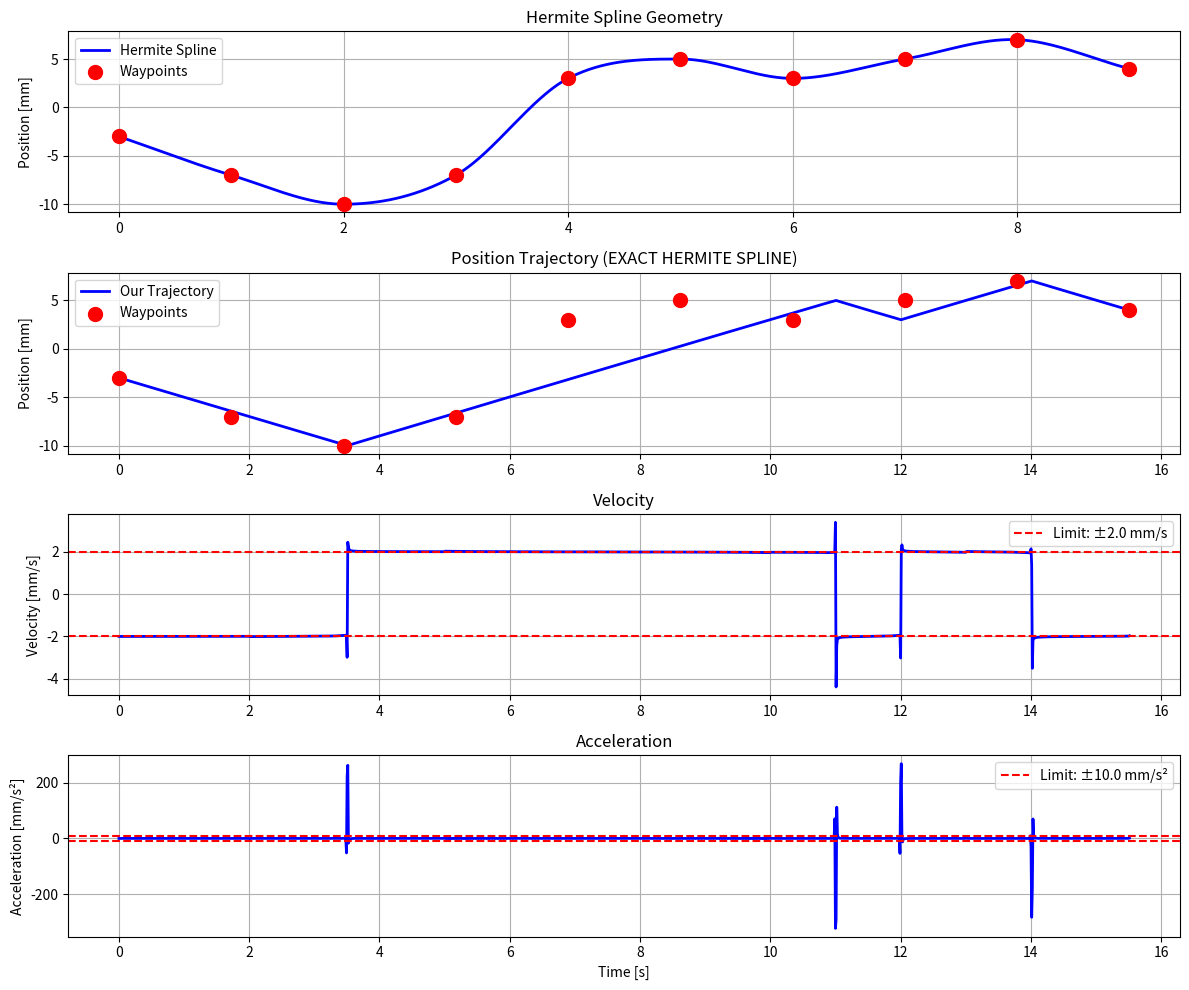

Here is the Python script that generated this plot:
import numpy as np
import matplotlib.pyplot as plt
from scipy.interpolate import CubicHermiteSpline
from scipy.integrate import solve_ivp

# Waypoints
waypoints = np.array([-3.0, -7.0, -10.0, -7.0, 3.0, 5.0, 3.0, 5.0, 7.0, 4.0])
num_waypoints = len(waypoints)

print("Waypoints:", waypoints)

# Create smooth Hermite spline
u_waypoints = np.arange(num_waypoints)
velocities_at_waypoints = np.zeros(num_waypoints)

for i in range(num_waypoints):
    if i == 0:
        velocities_at_waypoints[i] = (waypoints[i+1] - waypoints[i])
    elif i == num_waypoints - 1:
        velocities_at_waypoints[i] = (waypoints[i] - waypoints[i-1])
    else:
        velocities_at_waypoints[i] = (waypoints[i+1] - waypoints[i-1]) / 2.0

hermite_spline = CubicHermiteSpline(u_waypoints, waypoints, velocities_at_waypoints)

# Sample for visualization
u_dense = np.linspace(0, num_waypoints-1, 500)
spline_positions = hermite_spline(u_dense)

# Your constraints
v_max = 2.0   # mm/s in joint space
a_max = 10.0  # mm/s² in joint space

# Compute path velocity limit at each point
# v_path = how fast we move along path parameter u
# v_joint = |dp/du| * v_path
# So: v_path_max = v_max / |dp/du|

u_samples = np.linspace(0, num_waypoints-1, 1000)
dp_du = hermite_spline.derivative()(u_samples)  # Derivative of position w.r.t. u

# Maximum path velocity at each point (avoid division by zero)
v_path_max = np.abs(v_max / (np.abs(dp_du) + 1e-6))

# Similarly for acceleration (simplified - assumes constant path velocity locally)
a_path_max = np.abs(a_max / (np.abs(dp_du) + 1e-6))

# For now: use simple constant velocity profile (we can improve this)
# Time to traverse path at maximum safe velocity
dt = np.diff(u_samples) / v_path_max[:-1]
t_samples = np.concatenate([[0], np.cumsum(dt)])
total_time = t_samples[-1]

print(f"\nTotal trajectory time: {total_time:.3f} seconds")

# Now sample the trajectory at control rate
control_rate = 100  # Hz
t_control = np.linspace(0, total_time, int(total_time * control_rate))

# Interpolate to get u(t)
u_traj = np.interp(t_control, t_samples, u_samples)

# Get actual positions, velocities, accelerations
positions_traj = hermite_spline(u_traj)
velocities_traj = hermite_spline.derivative()(u_traj) * np.gradient(u_traj, t_control)
accelerations_traj = np.gradient(velocities_traj, t_control)

# Plot everything
plt.figure(figsize=(12, 10))

# Subplot 1: Hermite spline
plt.subplot(4, 1, 1)
plt.plot(u_dense, spline_positions, 'b-', linewidth=2, label='Hermite Spline')
plt.scatter(u_waypoints, waypoints, color='red', s=100, zorder=5, label='Waypoints')
plt.ylabel('Position [mm]')
plt.title('Hermite Spline Geometry')
plt.legend()
plt.grid(True)

# Subplot 2: Position trajectory
plt.subplot(4, 1, 2)
plt.plot(t_control, positions_traj, 'b-', linewidth=2, label='Our Trajectory')
waypoint_times = np.linspace(0, total_time, num_waypoints)
plt.scatter(waypoint_times, waypoints, color='red', s=100, zorder=5, label='Waypoints')
plt.ylabel('Position [mm]')
plt.title('Position Trajectory (EXACT HERMITE SPLINE)')
plt.legend()
plt.grid(True)

# Subplot 3: Velocity
plt.subplot(4, 1, 3)
plt.plot(t_control, velocities_traj, 'b-', linewidth=2)
plt.axhline(y=v_max, color='r', linestyle='--', label=f'Limit: ±{v_max} mm/s')
plt.axhline(y=-v_max, color='r', linestyle='--')
plt.ylabel('Velocity [mm/s]')
plt.title('Velocity')
plt.legend()
plt.grid(True)

# Subplot 4: Acceleration
plt.subplot(4, 1, 4)
plt.plot(t_control, accelerations_traj, 'b-', linewidth=2)
plt.axhline(y=a_max, color='r', linestyle='--', label=f'Limit: ±{a_max} mm/s²')
plt.axhline(y=-a_max, color='r', linestyle='--')
plt.ylabel('Acceleration [mm/s²]')
plt.xlabel('Time [s]')
plt.title('Acceleration')
plt.legend()
plt.grid(True)

plt.tight_layout()
plt.show()

# Verification
print("\n=== Verification ===")
print(f"Max velocity: {np.max(np.abs(velocities_traj)):.3f} mm/s (limit: {v_max})")
print(f"Max acceleration: {np.max(np.abs(accelerations_traj)):.3f} mm/s² (limit: {a_max})")

# Check waypoint accuracy
errors = []
for i, wp_time in enumerate(waypoint_times):
    idx = np.argmin(np.abs(t_control - wp_time))
    error = abs(positions_traj[idx] - waypoints[i])
    errors.append(error)
    print(f"Waypoint {i}: target={waypoints[i]:.2f}, actual={positions_traj[idx]:.2f}, error={error:.4f} mm")

print(f"\nMax waypoint error: {max(errors):.4f} mm")
